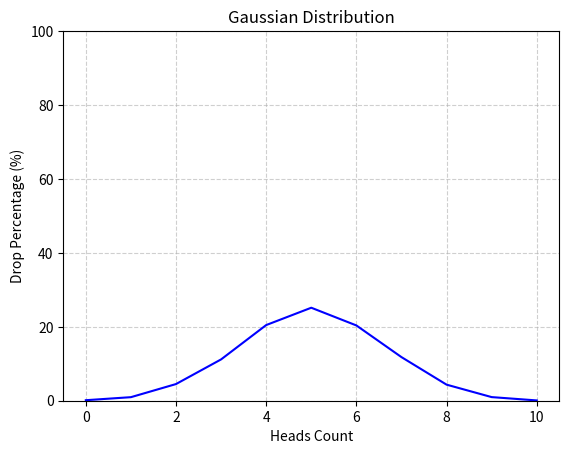

Recreate this plot in Python.
import random
from collections import Counter
import matplotlib.pyplot as plt
import matplotlib

matplotlib.use("Agg")


def flip_coin(trials: int = 10_000, flips_per_trial: int = 10) -> dict:
    """Simulates coin flips and returns the distribution of heads count."""
    results = [
        sum(random.choice([0, 1]) for _ in range(flips_per_trial))
        for _ in range(trials)
    ]
    counts = Counter(results)
    total = sum(counts.values())
    distribution = {
        key: (value / total) * 100
        for key, value in sorted(counts.items())
    }
    return distribution


def draw_gaussian_distribution_graph() -> None:
    """Draws a Gaussian-like distribution graph for coin flips."""
    data = flip_coin()
    x, y = list(data.keys()), list(data.values())

    plt.plot(x, y, "b-", linewidth=1.5)
    plt.title("Gaussian Distribution")
    plt.xlabel("Heads Count")
    plt.ylabel("Drop Percentage (%)")
    plt.ylim(0, 100)
    plt.grid(True, linestyle="--", alpha=0.6)
    plt.show()


distribution = flip_coin()
print(distribution)
draw_gaussian_distribution_graph()
